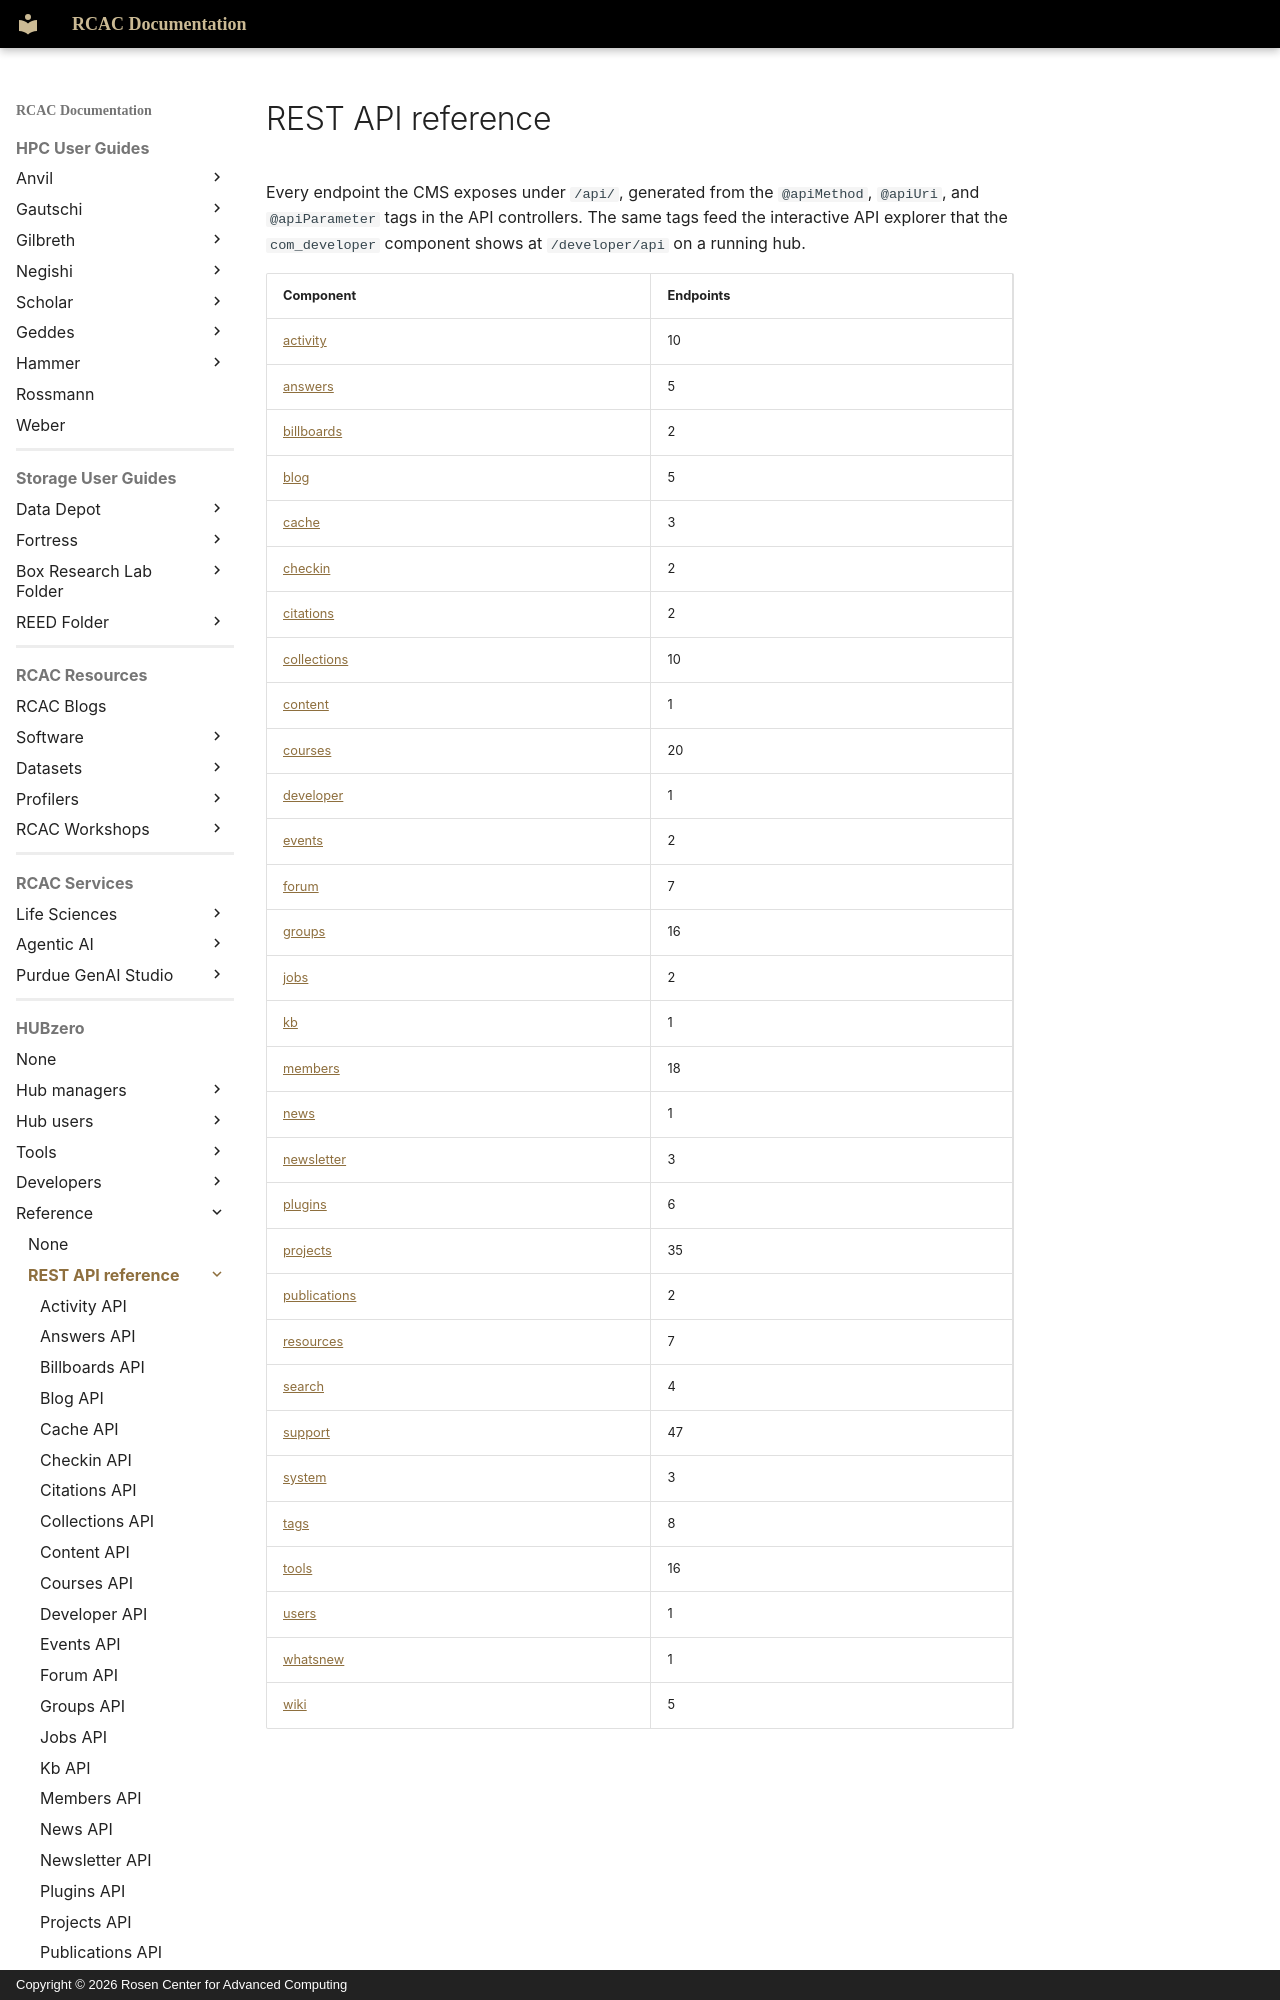

repository: PurdueRCAC/RCAC-Docs · page: hubzero/reference/api/index.html · generator: mkdocs · copyright: Copyright © 2026 Rosen Center for Advanced Computing

---
tags:
- HUBzero
render_macros: false
hubzero:
  upstream: docs/reference/api/README.md
  commit: 9c1a8c678002bdfb41860f90915a3589ab60339e
  status: generated
  source: core/components/*/api/controllers/
---
